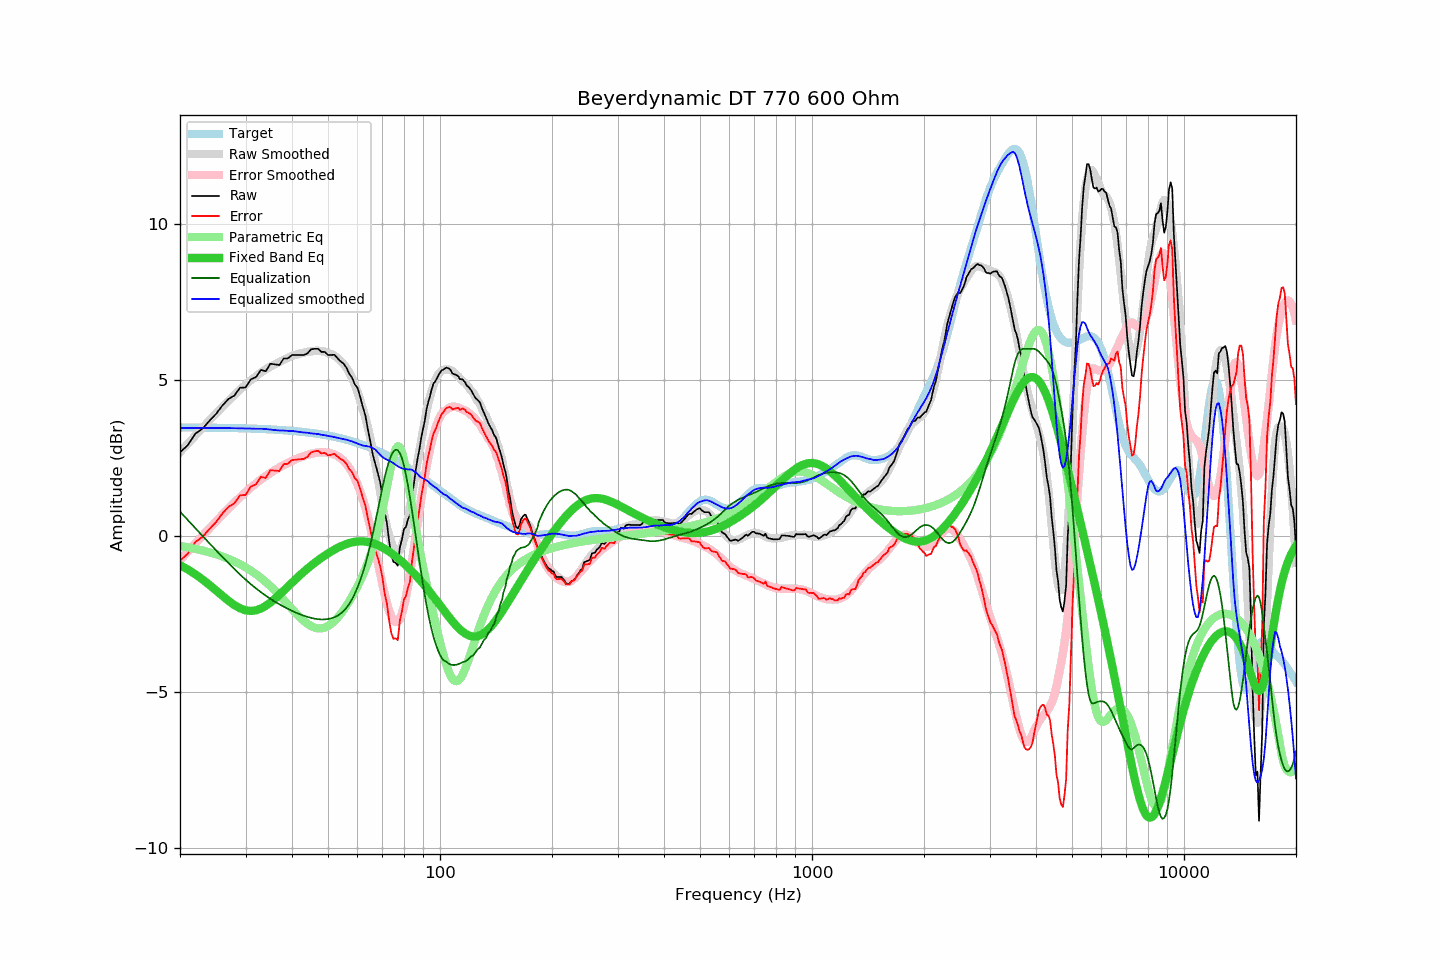

The data file committed next to this chart (first rows):
frequency, raw, error, smoothed, error_smoothed, equalization, parametric_eq, equalized_raw, equalized_smoothed, target
20, 2.68, -0.80, 2.69, -0.78, 0.78, -0.94, 3.46, 3.46, 3.48
21, 2.91, -0.57, 2.96, -0.50, 0.50, -1.08, 3.42, 3.47, 3.48
22, 3.28, -0.19, 3.22, -0.24, 0.24, -1.23, 3.53, 3.47, 3.48
23, 3.44, -0.03, 3.47, 0.00, -0.00, -1.40, 3.44, 3.46, 3.47
24, 3.69, 0.22, 3.70, 0.24, -0.24, -1.57, 3.45, 3.46, 3.47
25, 3.91, 0.44, 3.93, 0.46, -0.46, -1.75, 3.45, 3.46, 3.47
26, 4.18, 0.72, 4.14, 0.68, -0.68, -1.92, 3.50, 3.46, 3.46
27, 4.39, 0.93, 4.33, 0.88, -0.88, -2.08, 3.51, 3.46, 3.46
28, 4.50, 1.04, 4.52, 1.06, -1.06, -2.22, 3.44, 3.45, 3.46
29, 4.75, 1.30, 4.69, 1.24, -1.24, -2.32, 3.51, 3.45, 3.45
30, 4.76, 1.31, 4.85, 1.40, -1.40, -2.39, 3.36, 3.45, 3.45
31, 5.02, 1.58, 4.99, 1.55, -1.55, -2.41, 3.47, 3.44, 3.44
32, 5.09, 1.65, 5.12, 1.68, -1.68, -2.39, 3.41, 3.44, 3.44
33, 5.32, 1.89, 5.24, 1.81, -1.81, -2.33, 3.52, 3.44, 3.43
34, 5.28, 1.86, 5.34, 1.92, -1.92, -2.25, 3.36, 3.43, 3.42
35, 5.52, 2.11, 5.43, 2.02, -2.02, -2.14, 3.50, 3.41, 3.42
36, 5.50, 2.09, 5.50, 2.11, -2.11, -2.02, 3.39, 3.39, 3.41
37, 5.48, 2.08, 5.58, 2.19, -2.19, -1.89, 3.29, 3.38, 3.40
38, 5.69, 2.30, 5.65, 2.27, -2.27, -1.76, 3.42, 3.38, 3.39
39, 5.69, 2.31, 5.71, 2.34, -2.34, -1.63, 3.35, 3.37, 3.38
40, 5.80, 2.43, 5.77, 2.41, -2.41, -1.50, 3.40, 3.37, 3.37
41, 5.80, 2.44, 5.81, 2.46, -2.46, -1.38, 3.34, 3.35, 3.36
42, 5.80, 2.46, 5.85, 2.51, -2.51, -1.26, 3.29, 3.33, 3.34
43, 5.80, 2.47, 5.88, 2.56, -2.56, -1.15, 3.24, 3.32, 3.33
44, 5.85, 2.53, 5.91, 2.60, -2.60, -1.05, 3.25, 3.31, 3.32
45, 5.98, 2.68, 5.92, 2.63, -2.63, -0.96, 3.35, 3.29, 3.30
46, 6.00, 2.71, 5.93, 2.66, -2.66, -0.87, 3.35, 3.28, 3.29
47, 6.00, 2.73, 5.94, 2.67, -2.67, -0.78, 3.33, 3.27, 3.27
48, 5.90, 2.65, 5.92, 2.68, -2.68, -0.70, 3.22, 3.24, 3.25
49, 5.90, 2.66, 5.91, 2.68, -2.68, -0.63, 3.22, 3.23, 3.24
50, 5.80, 2.58, 5.87, 2.67, -2.67, -0.56, 3.13, 3.21, 3.22
51, 5.80, 2.60, 5.83, 2.64, -2.64, -0.50, 3.16, 3.19, 3.20
52, 5.81, 2.63, 5.78, 2.61, -2.61, -0.44, 3.20, 3.17, 3.18
53, 5.70, 2.55, 5.71, 2.56, -2.56, -0.39, 3.14, 3.15, 3.16
54, 5.60, 2.47, 5.62, 2.50, -2.50, -0.34, 3.10, 3.12, 3.13
55, 5.53, 2.42, 5.52, 2.41, -2.41, -0.30, 3.12, 3.10, 3.11
56, 5.40, 2.32, 5.40, 2.31, -2.31, -0.26, 3.09, 3.09, 3.09
57, 5.20, 2.14, 5.25, 2.19, -2.19, -0.23, 3.02, 3.06, 3.06
58, 5.08, 2.05, 5.06, 2.03, -2.03, -0.21, 3.05, 3.03, 3.03
59, 4.86, 1.85, 4.85, 1.86, -1.86, -0.19, 3.01, 2.99, 3.01
60, 4.75, 1.77, 4.61, 1.65, -1.65, -0.18, 3.10, 2.96, 2.98
61, 4.46, 1.51, 4.36, 1.43, -1.43, -0.18, 3.03, 2.93, 2.95
62, 4.14, 1.22, 4.08, 1.19, -1.19, -0.18, 2.95, 2.90, 2.92
63, 3.86, 0.97, 3.79, 0.91, -0.91, -0.18, 2.95, 2.88, 2.89
64, 3.41, 0.55, 3.48, 0.60, -0.60, -0.20, 2.81, 2.87, 2.86
65, 3.01, 0.19, 3.12, 0.27, -0.27, -0.21, 2.74, 2.85, 2.83
66, 2.59, -0.20, 2.73, -0.08, 0.08, -0.24, 2.67, 2.81, 2.79
67, 2.31, -0.45, 2.33, -0.44, 0.44, -0.26, 2.76, 2.77, 2.76
68, 2.03, -0.69, 1.87, -0.82, 0.82, -0.30, 2.85, 2.68, 2.72
69, 1.73, -0.96, 1.42, -1.19, 1.19, -0.33, 2.92, 2.61, 2.69
70, 1.32, -1.33, 0.98, -1.55, 1.55, -0.37, 2.87, 2.53, 2.65
71, 0.76, -1.86, 0.61, -1.88, 1.88, -0.41, 2.64, 2.48, 2.62
72, 0.40, -2.18, 0.28, -2.16, 2.16, -0.46, 2.57, 2.44, 2.58
73, -0.18, -2.72, 0.01, -2.40, 2.40, -0.51, 2.22, 2.41, 2.54
74, -0.63, -3.13, -0.22, -2.59, 2.59, -0.56, 1.96, 2.37, 2.50
75, -0.84, -3.30, -0.38, -2.71, 2.71, -0.61, 1.87, 2.33, 2.46
76, -0.86, -3.28, -0.49, -2.76, 2.76, -0.66, 1.90, 2.28, 2.42
77, -0.96, -3.34, -0.52, -2.75, 2.75, -0.72, 1.79, 2.23, 2.39
78, -0.37, -2.71, -0.46, -2.66, 2.66, -0.77, 2.29, 2.20, 2.35
79, -0.12, -2.42, -0.33, -2.49, 2.49, -0.83, 2.37, 2.17, 2.30
... 553 more rows
